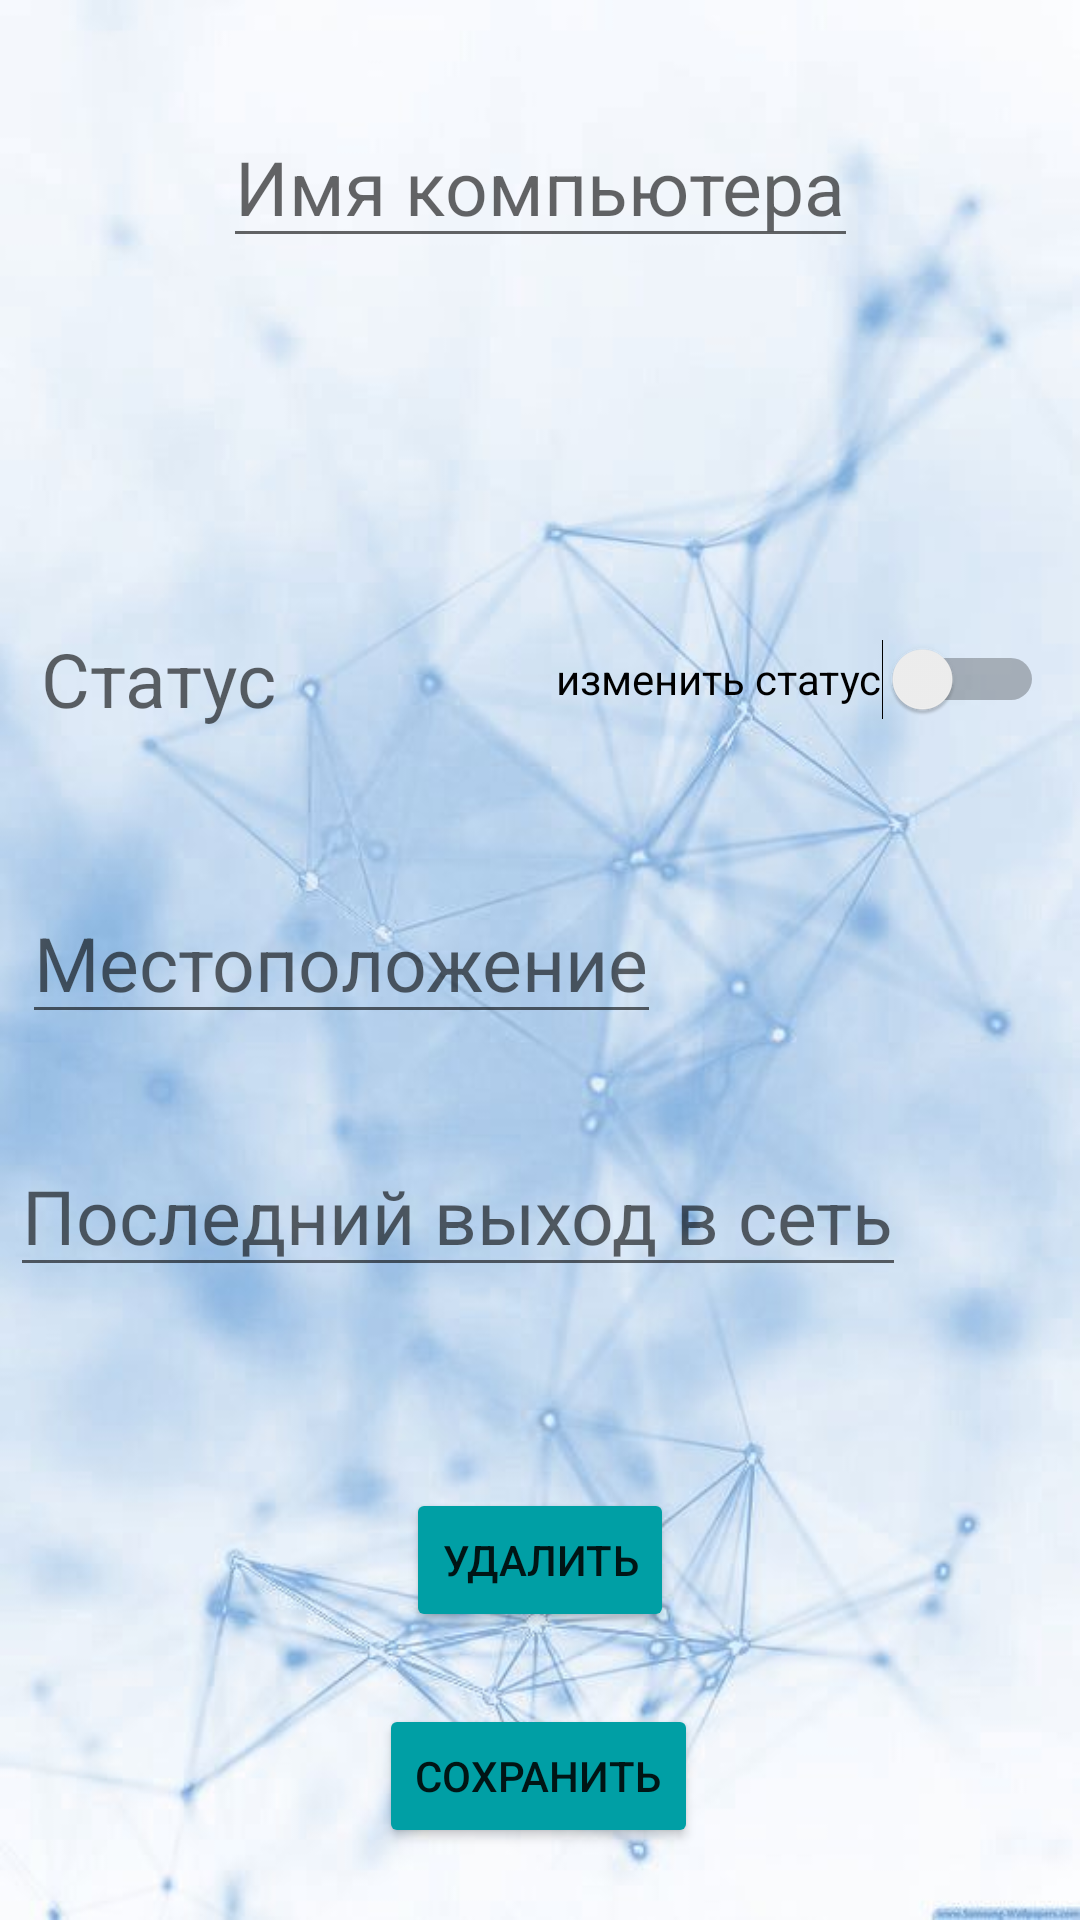

Write the Android layout XML for this screen, with the resource values it uses.
<!-- AndroidManifest.xml: application theme Theme.ListOfComputers -->
<!-- res/layout/activity_info.xml -->
<?xml version="1.0" encoding="utf-8"?>
<androidx.constraintlayout.widget.ConstraintLayout xmlns:android="http://schemas.android.com/apk/res/android"
    xmlns:app="http://schemas.android.com/apk/res-auto"
    xmlns:tools="http://schemas.android.com/tools"
    android:layout_width="match_parent"
    android:layout_height="match_parent"
    android:background="@drawable/fon"
    tools:context=".InfoActivity">


    <EditText
        android:id="@+id/name"
        android:layout_width="wrap_content"
        android:layout_height="wrap_content"
        android:hint="@string/name"
        android:textColor="@color/black"
        android:textSize="25dp"
        app:layout_constraintBottom_toBottomOf="parent"
        app:layout_constraintEnd_toEndOf="parent"
        app:layout_constraintStart_toStartOf="parent"
        app:layout_constraintTop_toTopOf="parent"
        app:layout_constraintVertical_bias="0.060000002"
        tools:ignore="MissingConstraints" />


    <TextView
        android:id="@+id/status"
        android:layout_width="wrap_content"
        android:layout_height="wrap_content"
        android:hint="@string/status"
        android:textColor="@color/black"
        android:textSize="25dp"
        app:layout_constraintBottom_toBottomOf="parent"
        app:layout_constraintEnd_toEndOf="parent"
        app:layout_constraintHorizontal_bias="0.048"
        app:layout_constraintStart_toStartOf="parent"
        app:layout_constraintTop_toTopOf="parent"
        app:layout_constraintVertical_bias="0.345"
        tools:ignore="MissingConstraints" />

    <EditText
        android:id="@+id/location"
        android:layout_width="wrap_content"
        android:layout_height="wrap_content"
        android:hint="@string/location"
        android:textColor="@color/black"
        android:textSize="25dp"
        app:layout_constraintBottom_toBottomOf="parent"
        app:layout_constraintEnd_toEndOf="parent"
        app:layout_constraintHorizontal_bias="0.051"
        app:layout_constraintStart_toStartOf="parent"
        app:layout_constraintTop_toTopOf="parent"
        app:layout_constraintVertical_bias="0.499"
        tools:ignore="MissingConstraints" />

    <EditText
        android:id="@+id/online"
        android:layout_width="wrap_content"
        android:layout_height="wrap_content"
        android:autofillHints="дд-мм-гггг  чч:мм"
        android:hint="@string/online"
        android:inputType="datetime"
        android:textColor="@color/black"
        android:textSize="25dp"
        app:layout_constraintBottom_toBottomOf="parent"
        app:layout_constraintEnd_toEndOf="parent"
        app:layout_constraintHorizontal_bias="0.055"
        app:layout_constraintStart_toStartOf="parent"
        app:layout_constraintTop_toTopOf="parent"
        app:layout_constraintVertical_bias="0.642"
        tools:ignore="MissingConstraints" />

    <Button
        android:id="@+id/saveButton"
        android:layout_width="wrap_content"
        android:layout_height="wrap_content"
        android:layout_marginBottom="24dp"
        android:onClick="onAdd"
        android:text="@string/save"
        android:backgroundTint="@color/colorButton"
        app:layout_constraintBottom_toBottomOf="parent"
        app:layout_constraintEnd_toEndOf="parent"
        app:layout_constraintHorizontal_bias="0.498"
        app:layout_constraintStart_toStartOf="parent" />

    <Button
        android:id="@+id/deleteButton"
        android:layout_width="wrap_content"
        android:layout_height="wrap_content"
        android:layout_marginBottom="96dp"
        android:text="Удалить"
        android:backgroundTint="@color/colorButton"
        app:layout_constraintBottom_toBottomOf="parent"
        app:layout_constraintEnd_toEndOf="parent"
        app:layout_constraintStart_toStartOf="parent" />

    <Switch
        android:id="@+id/stateBut"
        android:layout_width="wrap_content"
        android:layout_height="wrap_content"
        android:layout_marginEnd="12dp"
        android:minHeight="48dp"
        android:backgroundTint="@color/colorButton"
        android:text="изменить статус"
        android:enabled = "true"
        app:layout_constraintBottom_toBottomOf="parent"
        app:layout_constraintEnd_toEndOf="parent"
        app:layout_constraintTop_toTopOf="parent"
        app:layout_constraintVertical_bias="0.342"
        tools:ignore="MissingConstraints,UseSwitchCompatOrMaterialXml" />


</androidx.constraintlayout.widget.ConstraintLayout>
<!-- resources referenced by this layout -->
<resources>
  <color name="black">#FF000000</color>
  <color name="colorButton">#009FA5</color>
  <!-- drawable fon: jpg bitmap (drawable, 33384 bytes) -->
  <string name="location">Местоположение</string>
  <string name="name">Имя компьютера</string>
  <string name="online">Последний выход в сеть</string>
  <string name="save">Сохранить</string>
  <string name="status">Статус</string>
  <style name="Theme.ListOfComputers" parent="Theme.MaterialComponents.DayNight.DarkActionBar">
          
          <item name="colorPrimary">@color/purple_500</item>
          <item name="colorPrimaryVariant">@color/purple_700</item>
          <item name="colorOnPrimary">@color/white</item>
          
          <item name="colorSecondary">@color/teal_200</item>
          <item name="colorSecondaryVariant">@color/teal_700</item>
          <item name="colorOnSecondary">@color/black</item>
          
          <item name="android:statusBarColor">?attr/colorPrimaryVariant</item>
          
      </style>
  <color name="purple_500">#FF6200EE</color>
  <color name="purple_700">#FF3700B3</color>
  <color name="white">#FFFFFFFF</color>
  <color name="teal_200">#FF03DAC5</color>
  <color name="teal_700">#FF018786</color>
</resources>
